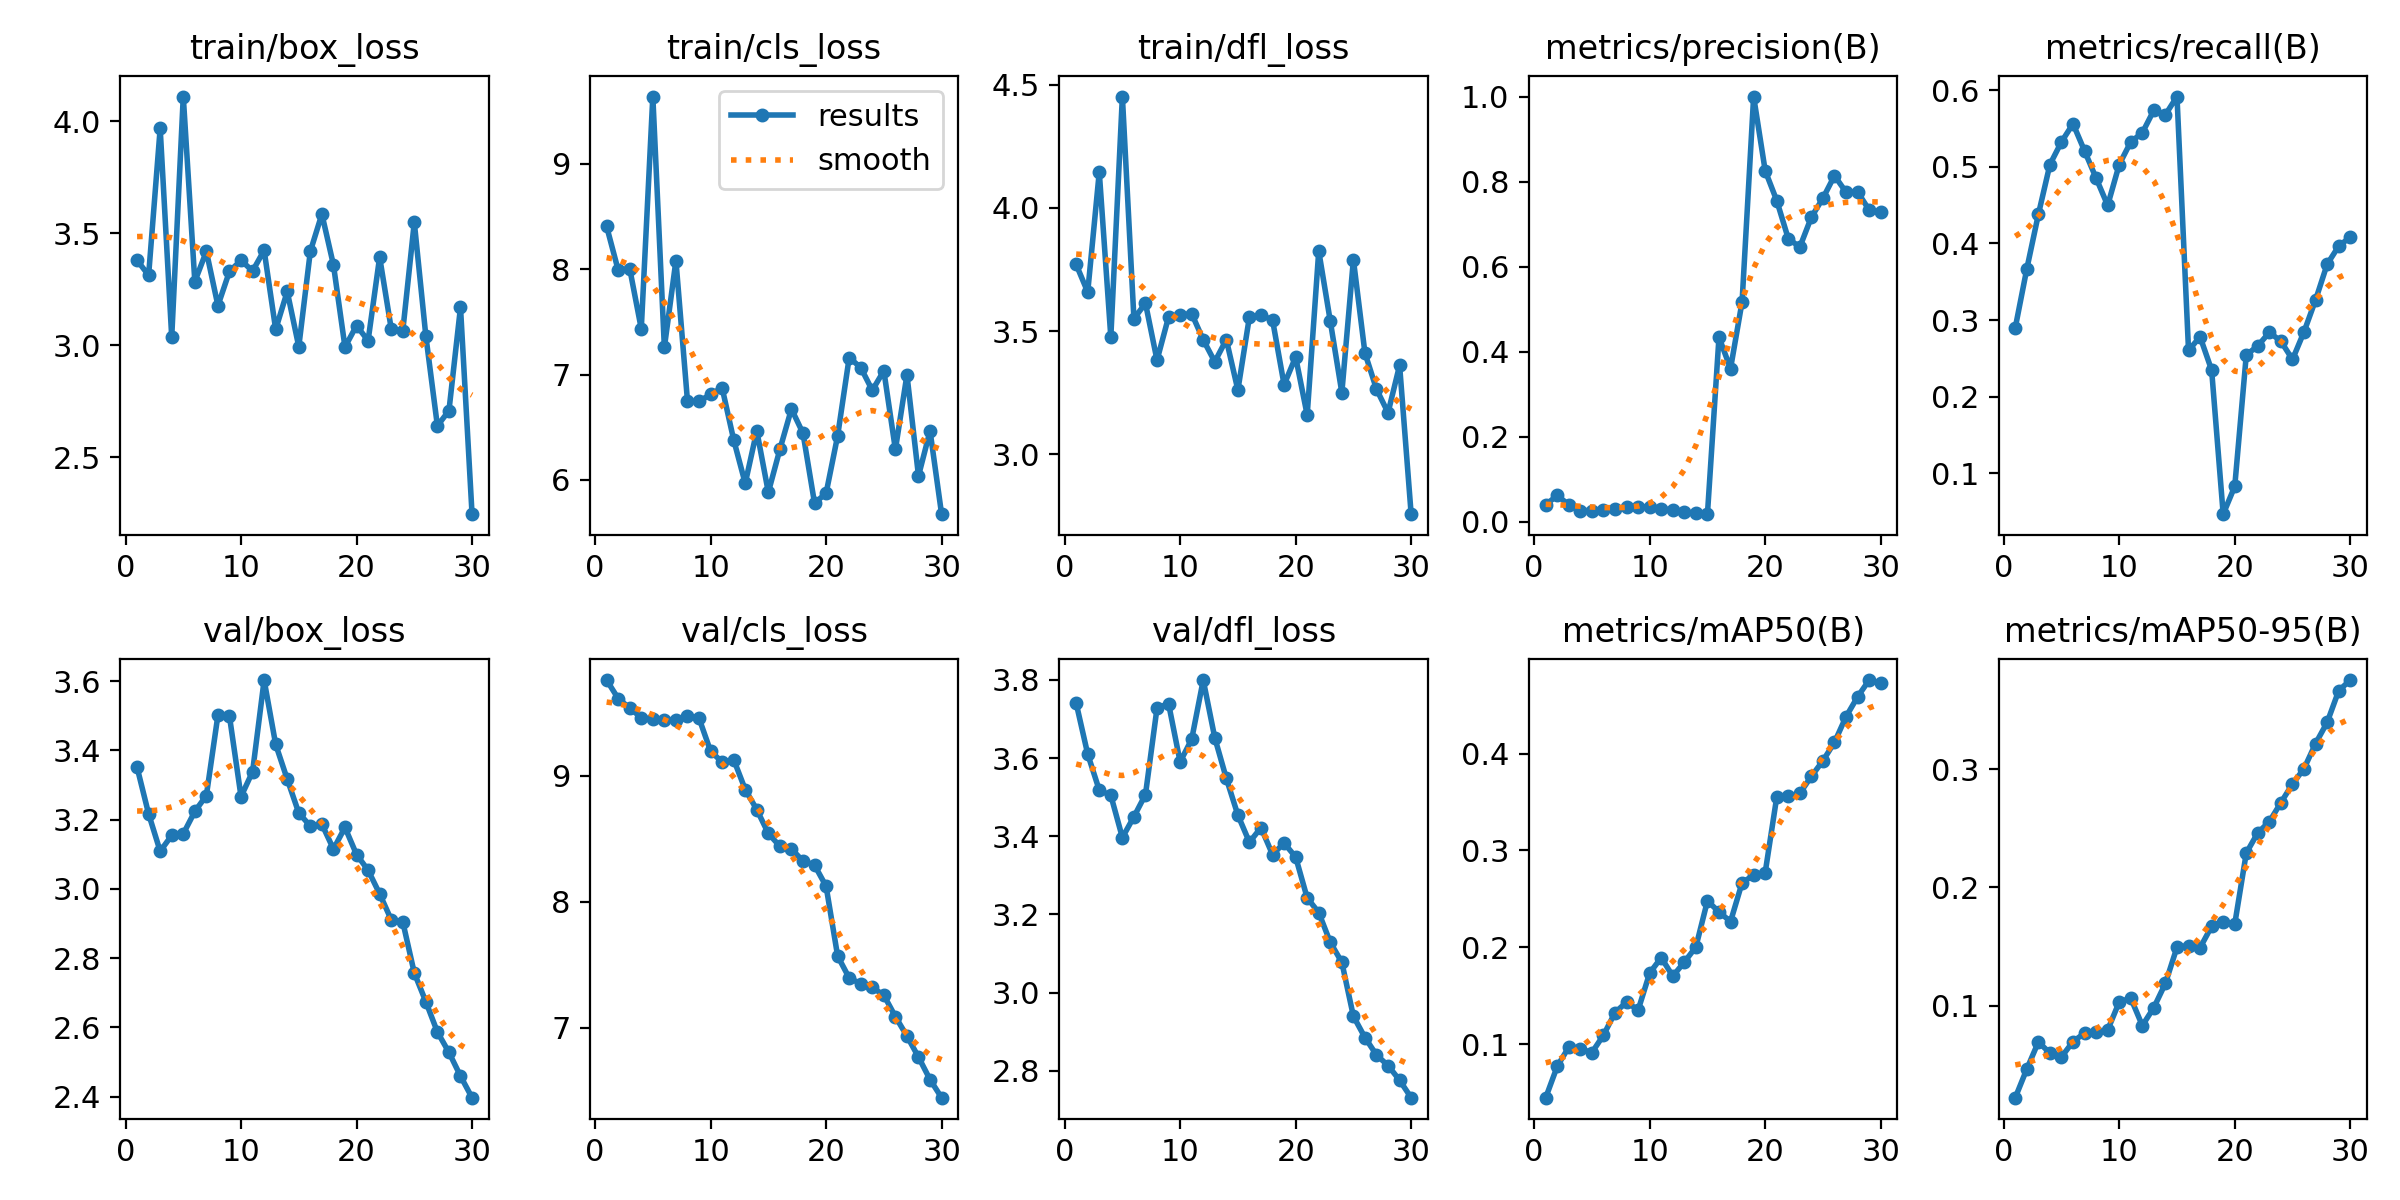

Values plotted in this chart, from the file beside it:
epoch, time, train/box_loss, train/cls_loss, train/dfl_loss, metrics/precision(B), metrics/recall(B), metrics/mAP50(B), metrics/mAP50-95(B), val/box_loss, val/cls_loss, val/dfl_loss, lr/pg0, lr/pg1, lr/pg2
1, 64.76, 3.38, 8.406, 3.771, 0.03997, 0.2899, 0.0451, 0.02213, 3.351, 9.757, 3.74, 5.001e-05, 5.001e-05, 5.001e-05
2, 126.2, 3.313, 7.991, 3.659, 0.06169, 0.3669, 0.07747, 0.04637, 3.216, 9.611, 3.61, 0.0001128, 0.0001128, 0.0001128
3, 196.5, 3.969, 8.005, 4.146, 0.03983, 0.4379, 0.09729, 0.06924, 3.109, 9.536, 3.518, 0.0001713, 0.0001713, 0.0001713
4, 246.5, 3.036, 7.434, 3.476, 0.02635, 0.503, 0.09542, 0.05988, 3.154, 9.458, 3.505, 0.0002253, 0.0002253, 0.0002253
5, 294, 4.111, 9.639, 4.452, 0.02588, 0.5325, 0.09165, 0.05659, 3.159, 9.449, 3.397, 0.0002749, 0.0002749, 0.0002749
6, 356.1, 3.285, 7.257, 3.551, 0.02762, 0.5562, 0.1096, 0.06954, 3.223, 9.444, 3.45, 0.0003201, 0.0003201, 0.0003201
7, 406.6, 3.42, 8.082, 3.613, 0.02934, 0.5207, 0.1328, 0.07672, 3.269, 9.439, 3.507, 0.000361, 0.000361, 0.000361
8, 458.8, 3.177, 6.749, 3.382, 0.0339, 0.4852, 0.1436, 0.07785, 3.501, 9.473, 3.728, 0.0003974, 0.0003974, 0.0003974
9, 505.5, 3.33, 6.744, 3.558, 0.03541, 0.4497, 0.1354, 0.07937, 3.498, 9.455, 3.739, 0.0004294, 0.0004294, 0.0004294
10, 555.4, 3.379, 6.812, 3.566, 0.0346, 0.503, 0.1736, 0.1031, 3.266, 9.193, 3.59, 0.000457, 0.000457, 0.000457
11, 606.9, 3.332, 6.873, 3.571, 0.03049, 0.5325, 0.1895, 0.1064, 3.338, 9.107, 3.648, 0.0004803, 0.0004803, 0.0004803
12, 655.4, 3.424, 6.38, 3.465, 0.02751, 0.5444, 0.1704, 0.08311, 3.603, 9.127, 3.8, 0.0004991, 0.0004991, 0.0004991
13, 705.2, 3.071, 5.966, 3.376, 0.02245, 0.574, 0.1848, 0.09839, 3.417, 8.889, 3.652, 0.0005135, 0.0005135, 0.0005135
14, 750.9, 3.24, 6.466, 3.466, 0.01944, 0.5681, 0.2005, 0.1189, 3.317, 8.73, 3.548, 0.0005235, 0.0005235, 0.0005235
15, 799.3, 2.994, 5.882, 3.261, 0.01771, 0.5917, 0.248, 0.1494, 3.219, 8.542, 3.454, 0.0005291, 0.0005291, 0.0005291
16, 847.5, 3.42, 6.289, 3.559, 0.4339, 0.2604, 0.2367, 0.1508, 3.181, 8.439, 3.385, 0.0005304, 0.0005304, 0.0005304
17, 897.2, 3.586, 6.673, 3.565, 0.3602, 0.2781, 0.2267, 0.149, 3.187, 8.419, 3.422, 0.0005272, 0.0005272, 0.0005272
18, 944.6, 3.359, 6.443, 3.545, 0.5173, 0.2346, 0.2667, 0.1671, 3.115, 8.322, 3.353, 0.0005196, 0.0005196, 0.0005196
19, 996, 2.992, 5.779, 3.283, 1, 0.04658, 0.2746, 0.1711, 3.177, 8.29, 3.383, 0.0005076, 0.0005076, 0.0005076
20, 1044, 3.088, 5.872, 3.395, 0.8256, 0.08284, 0.2772, 0.1689, 3.099, 8.123, 3.347, 0.0004912, 0.0004912, 0.0004912
21, 1089, 3.021, 6.418, 3.16, 0.7553, 0.2544, 0.3551, 0.2291, 3.054, 7.569, 3.242, 0.0004704, 0.0004704, 0.0004704
22, 1137, 3.394, 7.161, 3.826, 0.6657, 0.2663, 0.3557, 0.2463, 2.986, 7.396, 3.205, 0.0004452, 0.0004452, 0.0004452
23, 1187, 3.075, 7.066, 3.54, 0.6461, 0.284, 0.359, 0.2557, 2.911, 7.349, 3.128, 0.0004156, 0.0004156, 0.0004156
24, 1233, 3.063, 6.85, 3.251, 0.7164, 0.2722, 0.3765, 0.2718, 2.905, 7.32, 3.077, 0.0003817, 0.0003817, 0.0003817
25, 1283, 3.549, 7.036, 3.79, 0.761, 0.2485, 0.3925, 0.2875, 2.757, 7.259, 2.939, 0.0003433, 0.0003433, 0.0003433
26, 1334, 3.042, 6.288, 3.411, 0.8139, 0.2847, 0.4116, 0.3005, 2.674, 7.089, 2.885, 0.0002917, 0.0002917, 0.0002917
27, 1381, 2.641, 6.997, 3.264, 0.7751, 0.3263, 0.438, 0.3217, 2.587, 6.935, 2.84, 0.0002367, 0.0002367, 0.0002367
28, 1423, 2.708, 6.037, 3.169, 0.7755, 0.3728, 0.4584, 0.3396, 2.528, 6.768, 2.813, 0.0001817, 0.0001817, 0.0001817
29, 1469, 3.17, 6.465, 3.361, 0.7333, 0.3965, 0.4758, 0.3664, 2.459, 6.59, 2.776, 0.0001267, 0.0001267, 0.0001267
30, 1517, 2.246, 5.674, 2.757, 0.7274, 0.4083, 0.4725, 0.3754, 2.397, 6.447, 2.731, 7.1681e-05, 7.1681e-05, 7.1681e-05
